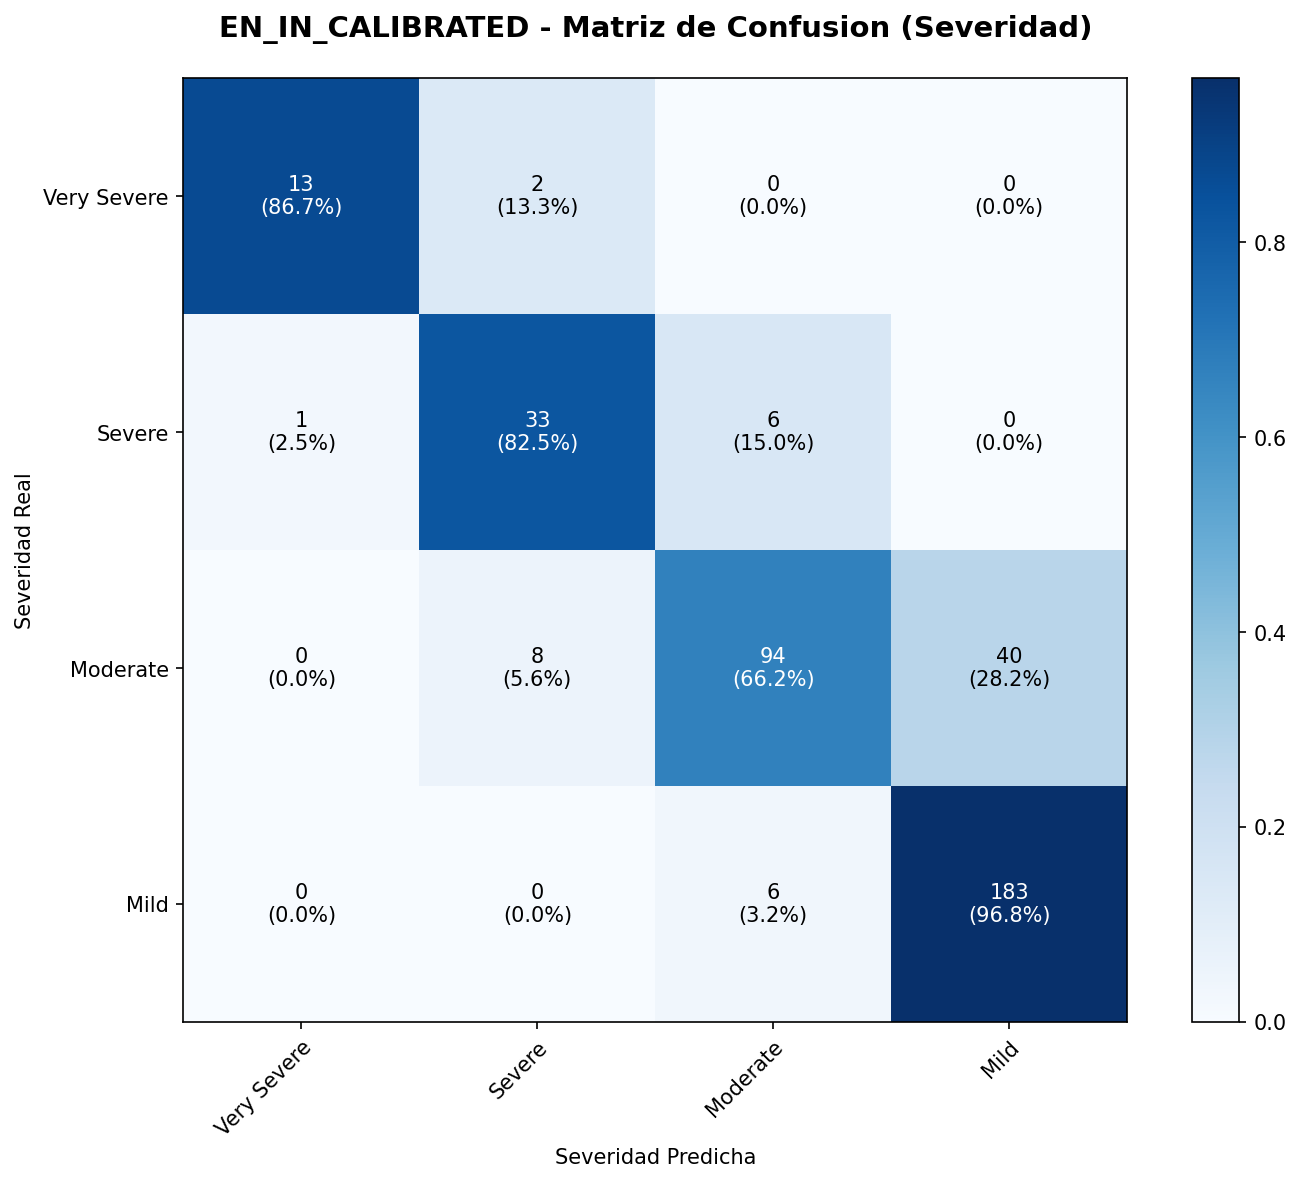

The data file committed next to this chart (first rows):
, Very Severe, Severe, Moderate, Mild
Very Severe, 13, 2, 0, 0
Severe, 1, 33, 6, 0
Moderate, 0, 8, 94, 40
Mild, 0, 0, 6, 183
